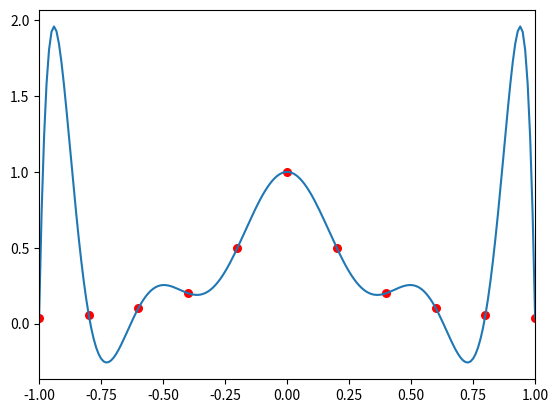

The matplotlib source for this figure:
import matplotlib
import matplotlib.pyplot as plot

#描画
def Draw(px,py,lx,ly):
    N = len(px) #len(px):pxの要素数
    fig = plot.figure() #図
    graph = fig.add_subplot() #グラフを配置
    graph.set_xlim(px[0],px[N-1]) #描画範囲（x軸）

    graph.plot(lx,ly) #線を描画
    graph.scatter(px,py,s=30,c="red") #点を描画

    plot.show() #表示

#ラグランジュ補完関数
def Lagrange(px,py,x):
    N = len(px)
    y = 0.0
    for j in range(N):
        Lj = 1.0
        for i in range(N):
            if i != j:
                Lj = Lj*(x-px[i])/(px[j]-px[i])
        y += py[j]*Lj
    return y
    
# 関数
def f(x):
    return 1/(1+25*x**2)

# [xs,xe] 間をndiv分割したときにi番目となる点のx座標(0=<i=<ndiv)
def xi(i,xs,xe,ndiv):
    return xs*(ndiv-i)/ndiv+xe*i/ndiv
# 範囲[xs,xe]
xs = -1.0; xe = 1.0

#サンプル点
N = 10 #分割数
px = [] #x座標
py = [] #y座標
for i in range(N+1):
    x = xi(i,xs,xe,N)
    y = f(x)
    px += [x]; py += [y]

#曲線を構成する点群
M = 200 #点数
Lx = []; Ly = [] #曲線上の点

for i in range(M+1):
    x = xi(i,xs,xe,M)
    y = Lagrange(px,py,x)
    Lx += [x]; Ly += [y]

Draw(px,py,Lx,Ly) #描画

#input("[Enter]キーを押して終了")　#コメントアウト